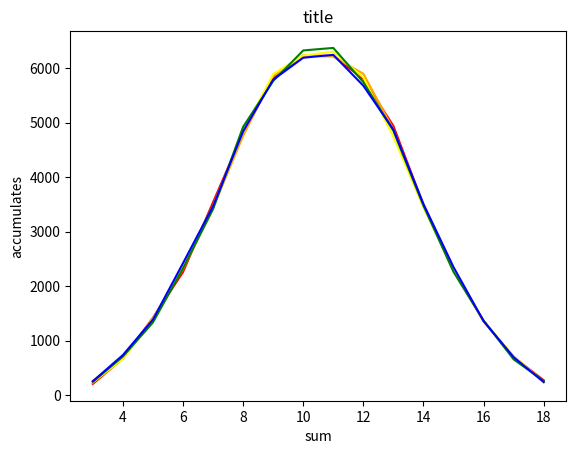

Write the Python code that produced this figure.
#!/usr/bin/python3
# coding: utf-8

'''
throw __max_dice__ dices (of which point from **min_dice** to **max_dice**)
get the sum
__repeat__ times
plot the result

'''

import time
from random import randint
import matplotlib.pyplot as plt
import numpy as np
#import seaborn as sns


class TestDice():
    ''' test sum of dices '''
    num_dice = 3
    min_dice = 1
    max_dice = 6
    repeat = 50000

    def __init__(self):
        self.min_sum = self.num_dice * self.min_dice
        self.max_sum = self.num_dice * self.max_dice
        self.size_of_result = self.num_dice*self.max_dice + 1
        self.result = None
        # np's random number generator
        self.rng = np.random.default_rng(int(time.time()))
        self.ydata = []

    def reset_result(self):
        ''' reset all value in result as zero '''
        self.result = np.zeros(self.size_of_result, dtype='uint32')

    def print_header(self):
        ''' print header '''
        print(f'from {self.min_sum} to {self.max_sum}')

    def plot_result(self):
        ''' plot '''
        colors = ['red', 'orange', 'yellow', 'green', 'blue', 'indigo', 'purple']
        x = np.arange(self.min_sum, self.max_sum + 1)
        plt.title('title')
        plt.xlabel('sum')
        plt.ylabel('accumulates')
        #sns.set(style='whitegrid')
        for i, y in enumerate(self.ydata):
            plt.plot(x, y, color=colors[i])
        plt.show()

    def method1(self):
        ''' method 1 '''
        self.reset_result()
        start = time.time()
        for _ in range(self.repeat):
            # max_point_dice need to add one more
            buffer = self.rng.integers(self.min_dice, self.max_dice+1,
                self.num_dice, dtype='uint32')
            s = np.sum(buffer)
            self.result[s] += 1
        duration = time.time() - start
        print(f'duration: {duration:.3f} sec')
        print(self.result[self.min_sum:])
        assert np.sum(self.result) == self.repeat
        self.ydata.append(self.result[self.min_sum:])

    def method2(self):
        ''' method 2 '''
        self.reset_result()
        start = time.time()
        for _ in range(self.repeat):
            s = 0
            for _ in range(self.num_dice):
                r = randint(1, 6)
                s += r
            self.result[s] += 1
        duration = time.time() - start
        print(f'duration: {duration:.3f} sec')
        print(self.result[self.min_sum:])
        assert np.sum(self.result) == self.repeat
        self.ydata.append(self.result[self.min_sum:])

    def action(self):
        ''' action '''
        self.print_header()
        self.method1()
        self.method2()
        self.method2()
        self.method2()
        self.method2()
        self.plot_result()

def main():
    ''' main '''
    runTest = TestDice()
    runTest.action()

if __name__ == '__main__':
    main()
